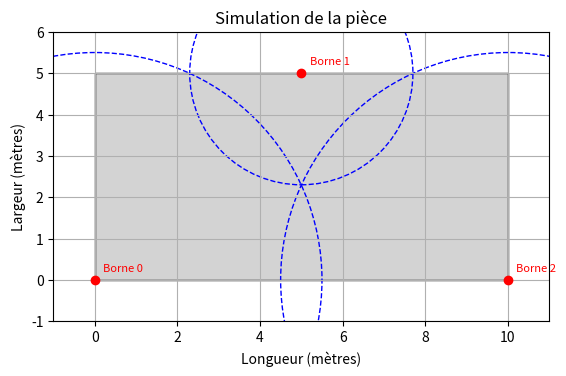

This chart was generated by the following Python code:
import matplotlib.pyplot as plt
import matplotlib.patches as patches

# Dimensions de la pièce A MODIFIER
longueur = 10  # en mètres
largeur = 5    # en mètres



#Distance entre le capteur et les bornes
#A RECUPERER DANS UNE BDD
rayonCIEL1 = 5.5
rayonCIEL2 = 2.7
rayonCIEL3 = 5.5 
# Coordonnées des balises A MODIFIER
points = [(0, 0, rayonCIEL1), (5, 5, rayonCIEL2), (10, 0, rayonCIEL3)]

fig, ax = plt.subplots()
# Dessin pièce
ax.add_patch(patches.Rectangle((0, 0), longueur, largeur, edgecolor='black', facecolor='lightgrey'))


# Placement des bornes Wifi
borneNum = 0
for x, y, rayon in points:
    ax.plot(x, y, 'ro')  #en rouge
    ax.text(x + 0.2, y + 0.2, f'Borne {borneNum }', color='red', fontsize=8)
    borneNum = borneNum +1


#Ajout de la distance du capteur autour de la borne modélisé par de cercles 
for x, y, rayon in points:
    circle = patches.Circle((x, y), rayon, edgecolor='blue', facecolor='none', linestyle='--')
    ax.add_patch(circle)

# Ajuster les axes pour bien voir le graphique
ax.set_xlim(-1, longueur + 1)
ax.set_ylim(-1, largeur + 1)
ax.set_aspect('equal')
ax.grid("on")
# Ajouter des labels et un titre
plt.xlabel('Longueur (mètres)')
plt.ylabel('Largeur (mètres)')
plt.title('Simulation de la pièce')

# Afficher le graphique
plt.show()
